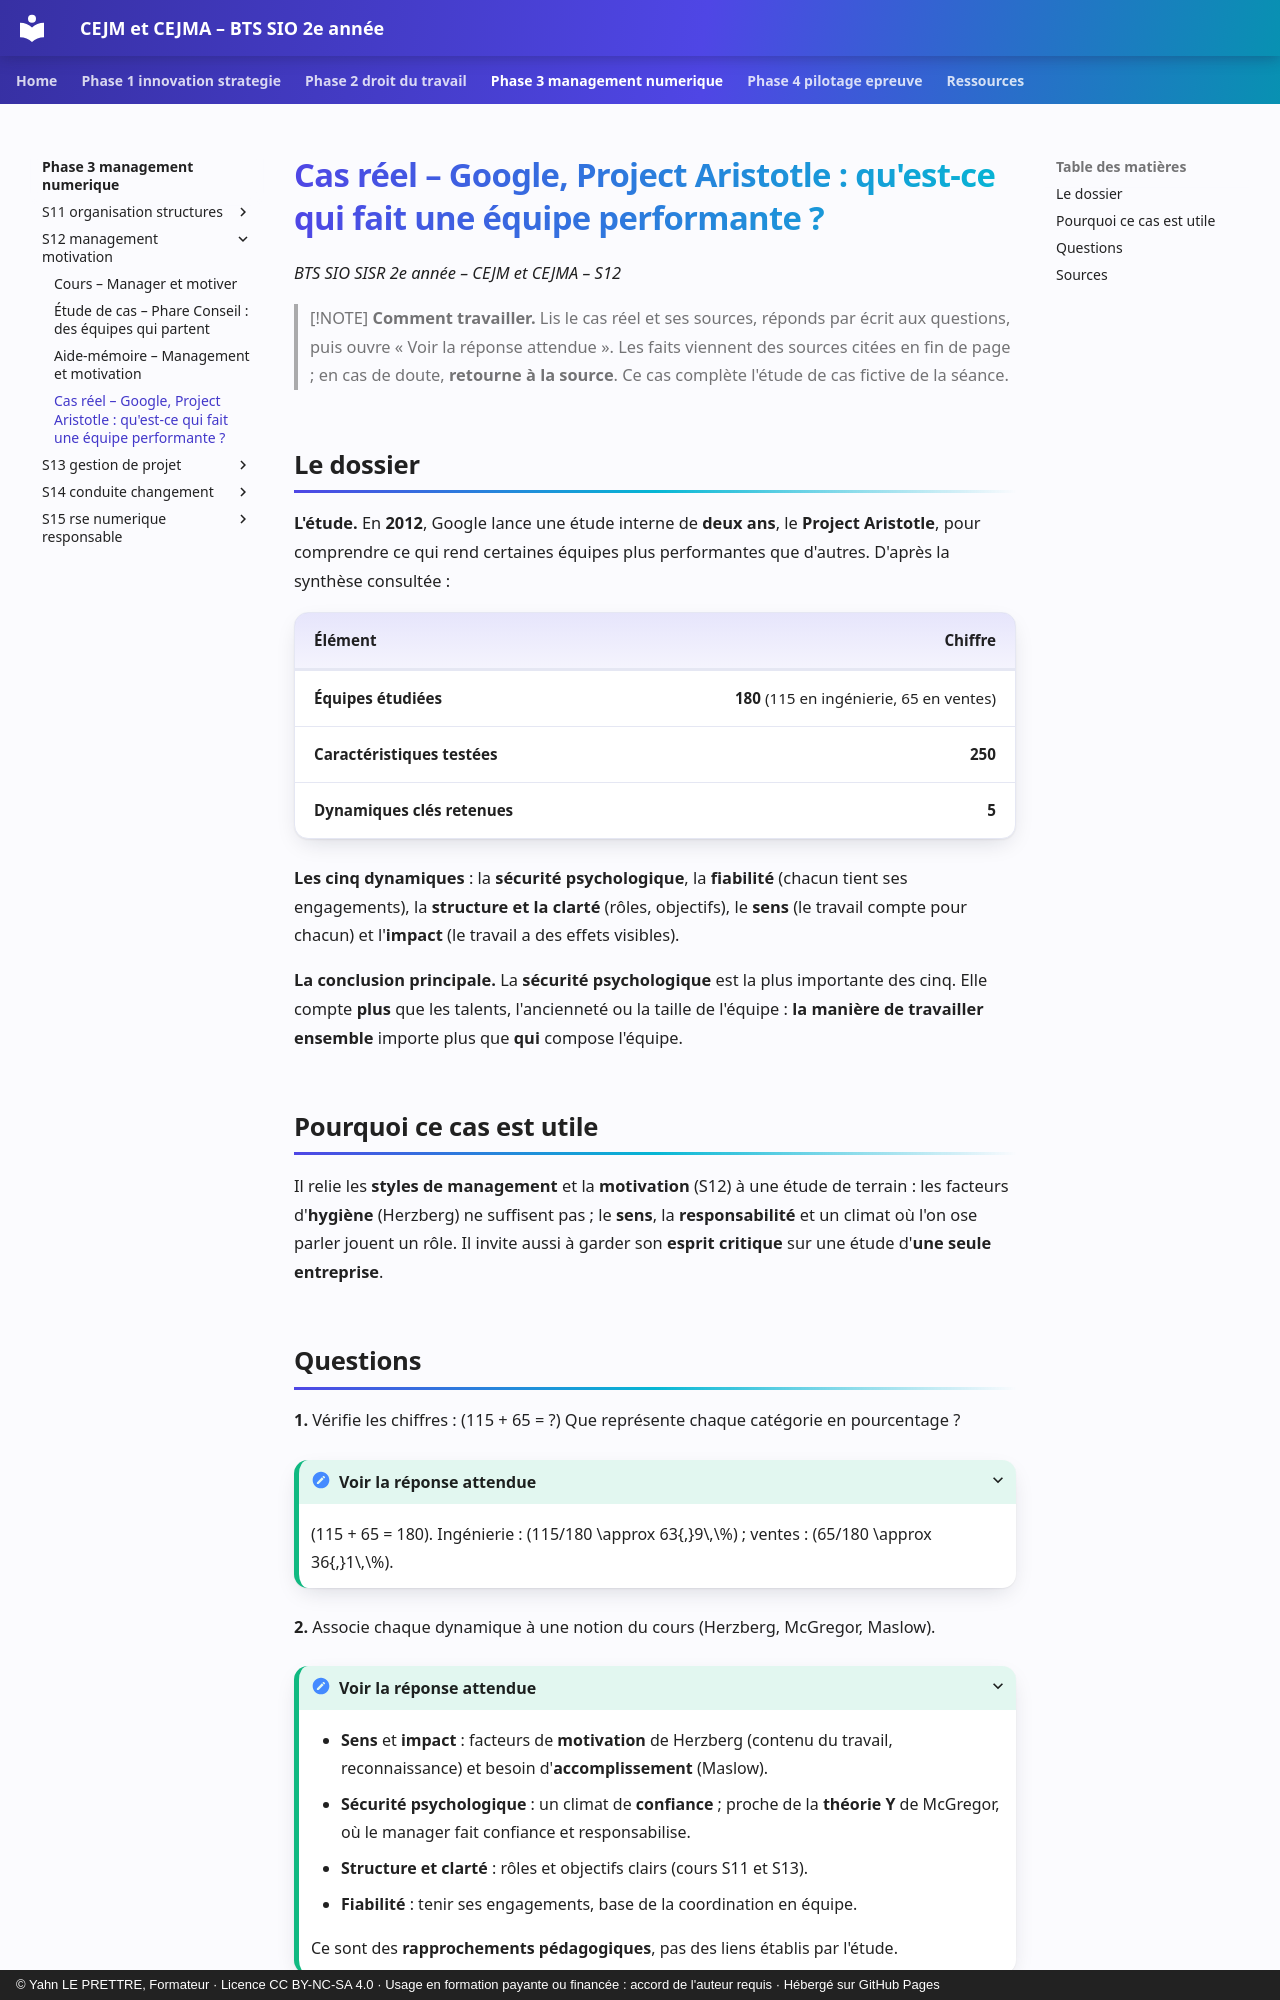

repository: YahnLP/bts2-sio-sisr-cejma · page: phase-3-management-numerique/S12-management-motivation/04-cas-reels/index.html · generator: mkdocs · copyright: © Yahn LE PRETTRE, Formateur · Licence CC BY-NC-SA 4.0 · Usage en formation payante ou financée : accord de l'auteur requis · Hébergé sur GitHub Pages

# Cas réel – Google, Project Aristotle : qu'est-ce qui fait une équipe performante ?

*BTS SIO SISR 2e année – CEJM et CEJMA – S12*

> [!NOTE]
> **Comment travailler.** Lis le cas réel et ses sources, réponds par écrit aux questions, puis ouvre « Voir la réponse attendue ». Les faits viennent des sources citées en fin de page ; en cas de doute, **retourne à la source**. Ce cas complète l'étude de cas fictive de la séance.

## Le dossier

**L'étude.** En **2012**, Google lance une étude interne de **deux ans**, le **Project Aristotle**, pour comprendre ce qui rend certaines équipes plus performantes que d'autres. D'après la synthèse consultée :

| Élément | Chiffre |
|---|---:|
| **Équipes étudiées** | **180** (115 en ingénierie, 65 en ventes) |
| **Caractéristiques testées** | **250** |
| **Dynamiques clés retenues** | **5** |

**Les cinq dynamiques** : la **sécurité psychologique**, la **fiabilité** (chacun tient ses engagements), la **structure et la clarté** (rôles, objectifs), le **sens** (le travail compte pour chacun) et l'**impact** (le travail a des effets visibles).

**La conclusion principale.** La **sécurité psychologique** est la plus importante des cinq. Elle compte **plus** que les talents, l'ancienneté ou la taille de l'équipe : **la manière de travailler ensemble** importe plus que **qui** compose l'équipe.

## Pourquoi ce cas est utile

Il relie les **styles de management** et la **motivation** (S12) à une étude de terrain : les facteurs d'**hygiène** (Herzberg) ne suffisent pas ; le **sens**, la **responsabilité** et un climat où l'on ose parler jouent un rôle. Il invite aussi à garder son **esprit critique** sur une étude d'**une seule entreprise**.
